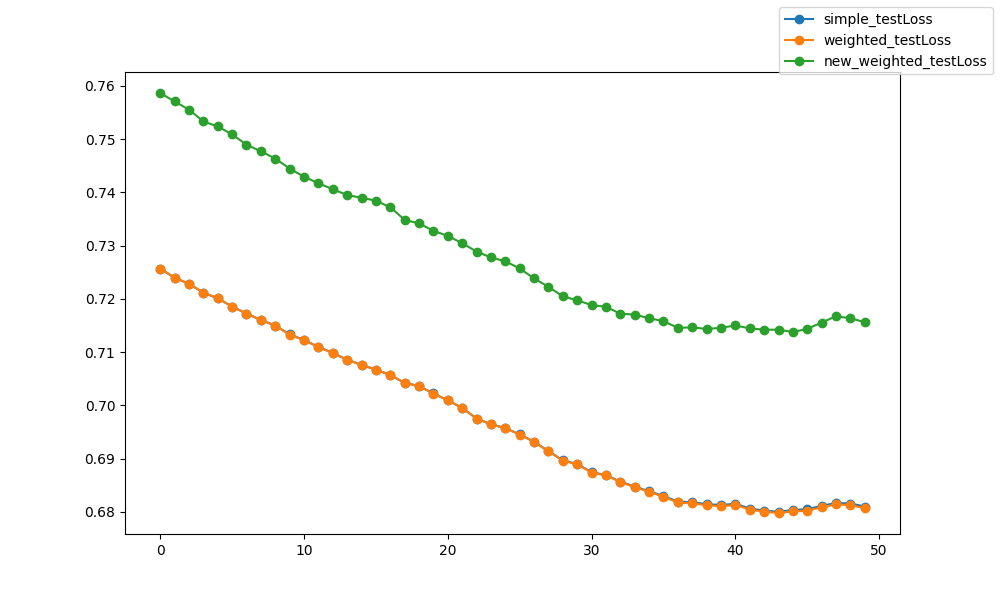

The data file committed next to this chart (first rows):
epoch, epoch, simple_testLoss, weighted_testLoss, new_weighted_testLoss
0, 0, 0.7257, 0.7257, 0.7587
1, 1, 0.724, 0.724, 0.7571
2, 2, 0.7228, 0.7228, 0.7555
3, 3, 0.7212, 0.7212, 0.7533
4, 4, 0.7201, 0.7201, 0.7524
5, 5, 0.7186, 0.7186, 0.7509
6, 6, 0.7173, 0.7172, 0.749
7, 7, 0.7161, 0.716, 0.7477
8, 8, 0.715, 0.715, 0.7464
9, 9, 0.7133, 0.7133, 0.7445
10, 10, 0.7123, 0.7123, 0.7429
11, 11, 0.711, 0.711, 0.7417
12, 12, 0.7099, 0.7098, 0.7406
13, 13, 0.7086, 0.7086, 0.7395
14, 14, 0.7076, 0.7076, 0.739
15, 15, 0.7067, 0.7067, 0.7385
16, 16, 0.7057, 0.7057, 0.7372
17, 17, 0.7042, 0.7042, 0.7349
18, 18, 0.7036, 0.7036, 0.7342
19, 19, 0.7023, 0.7022, 0.7328
20, 20, 0.701, 0.7009, 0.7318
21, 21, 0.6995, 0.6995, 0.7305
22, 22, 0.6975, 0.6975, 0.7289
23, 23, 0.6965, 0.6965, 0.7278
24, 24, 0.6957, 0.6957, 0.7271
25, 25, 0.6946, 0.6945, 0.7257
26, 26, 0.6932, 0.6931, 0.7238
27, 27, 0.6914, 0.6914, 0.7223
28, 28, 0.6897, 0.6896, 0.7205
29, 29, 0.689, 0.6889, 0.7198
30, 30, 0.6875, 0.6874, 0.7188
31, 31, 0.6869, 0.6869, 0.7185
32, 32, 0.6857, 0.6856, 0.7172
33, 33, 0.6848, 0.6847, 0.7171
34, 34, 0.6839, 0.6838, 0.7164
35, 35, 0.683, 0.6828, 0.7158
36, 36, 0.6819, 0.6818, 0.7146
37, 37, 0.6818, 0.6816, 0.7147
38, 38, 0.6815, 0.6813, 0.7144
39, 39, 0.6813, 0.6811, 0.7146
40, 40, 0.6815, 0.6813, 0.715
41, 41, 0.6806, 0.6804, 0.7145
42, 42, 0.6803, 0.6801, 0.7142
43, 43, 0.68, 0.6798, 0.7142
44, 44, 0.6804, 0.6801, 0.7138
45, 45, 0.6805, 0.6802, 0.7144
46, 46, 0.6812, 0.6809, 0.7156
47, 47, 0.6817, 0.6814, 0.7168
48, 48, 0.6816, 0.6813, 0.7164
49, 49, 0.681, 0.6807, 0.7156
